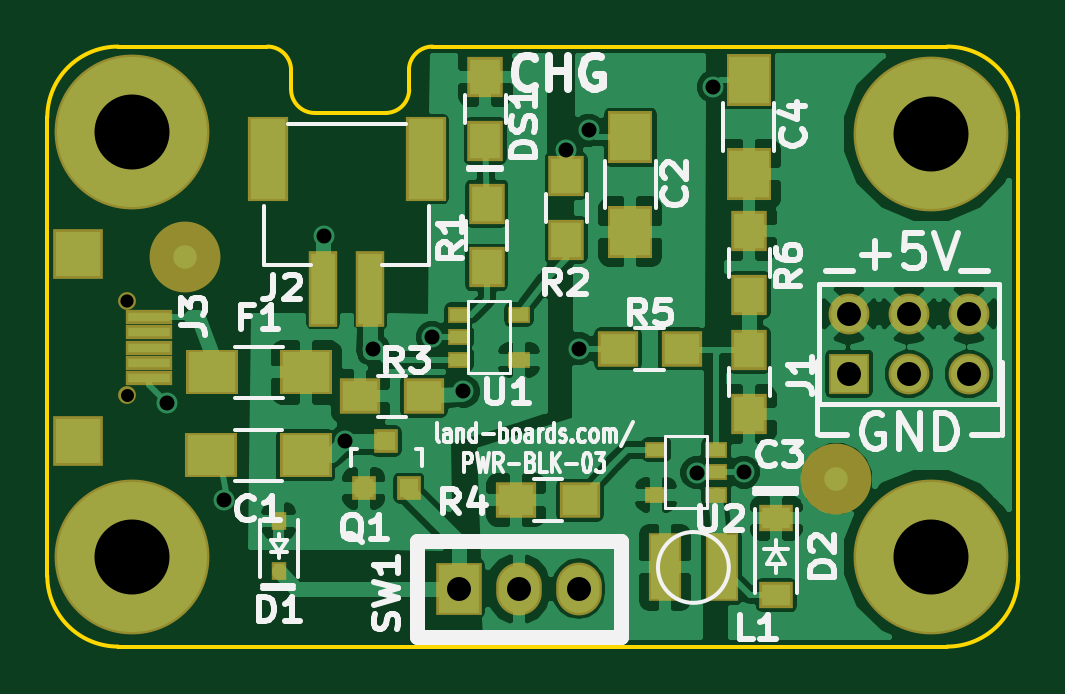
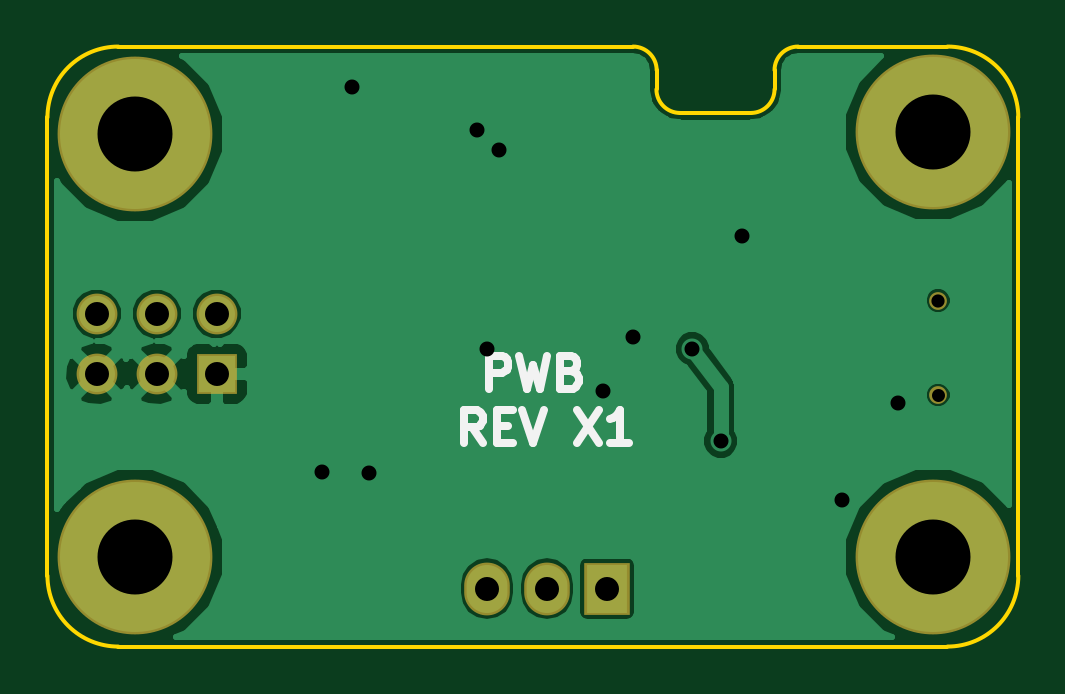
Circuit board: 8 layer files. Board 41.1 x 25.4 mm.
- bottom_copper: PWR-BLK-03-B_Cu.gbl (20628 bytes)
- bottom_mask: PWR-BLK-03-B_Mask.gbs (831 bytes)
- bottom_silk: PWR-BLK-03-B_SilkS.gbo (1976 bytes)
- outline: PWR-BLK-03-Edge_Cuts.gbr (1252 bytes)
- top_copper: PWR-BLK-03-F_Cu.gtl (74069 bytes)
- top_mask: PWR-BLK-03-F_Mask.gts (2658 bytes)
- top_silk: PWR-BLK-03-F_SilkS.gto (25670 bytes)
- drill: PWR-BLK-03.drl (674 bytes)

=== bottom_copper: PWR-BLK-03-B_Cu.gbl (20628 bytes, source omitted) ===
=== bottom_mask: PWR-BLK-03-B_Mask.gbs ===
G04 #@! TF.FileFunction,Soldermask,Bot*
%FSLAX46Y46*%
G04 Gerber Fmt 4.6, Leading zero omitted, Abs format (unit mm)*
G04 Created by KiCad (PCBNEW (after 2015-mar-04 BZR unknown)-product) date 12/26/2015 8:30:32 PM*
%MOMM*%
G01*
G04 APERTURE LIST*
%ADD10C,0.150000*%
%ADD11C,0.753200*%
%ADD12C,6.553200*%
%ADD13R,1.727200X1.727200*%
%ADD14C,1.727200*%
%ADD15R,1.930400X2.235200*%
%ADD16O,1.930400X2.235200*%
G04 APERTURE END LIST*
D10*
D11*
X43390000Y-45750000D03*
X43390000Y-49750000D03*
D12*
X43600000Y-38600000D03*
X43600000Y-56600000D03*
X77400000Y-56600000D03*
X77400000Y-38700000D03*
D13*
X73940200Y-48849600D03*
D14*
X73940200Y-46309600D03*
X76480200Y-48849600D03*
X76480200Y-46309600D03*
X79020200Y-48849600D03*
X79020200Y-46309600D03*
D15*
X57410000Y-57950000D03*
D16*
X59950000Y-57950000D03*
X62490000Y-57950000D03*
M02*

=== bottom_silk: PWR-BLK-03-B_SilkS.gbo ===
G04 #@! TF.FileFunction,Legend,Bot*
%FSLAX46Y46*%
G04 Gerber Fmt 4.6, Leading zero omitted, Abs format (unit mm)*
G04 Created by KiCad (PCBNEW (after 2015-mar-04 BZR unknown)-product) date 12/26/2015 8:30:32 PM*
%MOMM*%
G01*
G04 APERTURE LIST*
%ADD10C,0.150000*%
%ADD11C,0.349250*%
%ADD12C,0.088900*%
G04 APERTURE END LIST*
D10*
D11*
X62394857Y-49479451D02*
X62394857Y-48082451D01*
X61862666Y-48082451D01*
X61729619Y-48148975D01*
X61663095Y-48215499D01*
X61596571Y-48348546D01*
X61596571Y-48548118D01*
X61663095Y-48681165D01*
X61729619Y-48747689D01*
X61862666Y-48814213D01*
X62394857Y-48814213D01*
X61130905Y-48082451D02*
X60798286Y-49479451D01*
X60532190Y-48481594D01*
X60266095Y-49479451D01*
X59933476Y-48082451D01*
X58935619Y-48747689D02*
X58736048Y-48814213D01*
X58669524Y-48880737D01*
X58603000Y-49013785D01*
X58603000Y-49213356D01*
X58669524Y-49346404D01*
X58736048Y-49412927D01*
X58869095Y-49479451D01*
X59401286Y-49479451D01*
X59401286Y-48082451D01*
X58935619Y-48082451D01*
X58802572Y-48148975D01*
X58736048Y-48215499D01*
X58669524Y-48348546D01*
X58669524Y-48481594D01*
X58736048Y-48614642D01*
X58802572Y-48681165D01*
X58935619Y-48747689D01*
X59401286Y-48747689D01*
X62660952Y-51784501D02*
X63126619Y-51119263D01*
X63459238Y-51784501D02*
X63459238Y-50387501D01*
X62927047Y-50387501D01*
X62794000Y-50454025D01*
X62727476Y-50520549D01*
X62660952Y-50653596D01*
X62660952Y-50853168D01*
X62727476Y-50986215D01*
X62794000Y-51052739D01*
X62927047Y-51119263D01*
X63459238Y-51119263D01*
X62062238Y-51052739D02*
X61596571Y-51052739D01*
X61397000Y-51784501D02*
X62062238Y-51784501D01*
X62062238Y-50387501D01*
X61397000Y-50387501D01*
X60997857Y-50387501D02*
X60532191Y-51784501D01*
X60066524Y-50387501D01*
X58669524Y-50387501D02*
X57738190Y-51784501D01*
X57738190Y-50387501D02*
X58669524Y-51784501D01*
X56474238Y-51784501D02*
X57272524Y-51784501D01*
X56873381Y-51784501D02*
X56873381Y-50387501D01*
X57006429Y-50587073D01*
X57139476Y-50720120D01*
X57272524Y-50786644D01*
D12*
M02*

=== outline: PWR-BLK-03-Edge_Cuts.gbr ===
G04 #@! TF.FileFunction,Profile,NP*
%FSLAX46Y46*%
G04 Gerber Fmt 4.6, Leading zero omitted, Abs format (unit mm)*
G04 Created by KiCad (PCBNEW (after 2015-mar-04 BZR unknown)-product) date 12/26/2015 8:30:33 PM*
%MOMM*%
G01*
G04 APERTURE LIST*
%ADD10C,0.150000*%
G04 APERTURE END LIST*
D10*
X43000000Y-60400000D02*
X78100000Y-60400000D01*
X78100000Y-35000000D02*
X56300000Y-35000000D01*
X43000000Y-35000000D02*
X49310000Y-35000000D01*
X55310000Y-36810000D02*
X55310000Y-35980000D01*
X50320000Y-36010000D02*
X50320000Y-36800000D01*
X54320000Y-37810000D02*
X51320000Y-37810000D01*
X50320000Y-36810000D02*
G75*
G03X51320000Y-37810000I1000000J0D01*
G01*
X54320000Y-37810000D02*
G75*
G03X55320000Y-36810000I0J1000000D01*
G01*
X56310000Y-35000000D02*
G75*
G03X55310000Y-36000000I0J-1000000D01*
G01*
X50320000Y-36000000D02*
G75*
G03X49320000Y-35000000I-1000000J0D01*
G01*
X81100000Y-57400000D02*
X81100000Y-38000000D01*
X40000000Y-57400000D02*
X40000000Y-38000000D01*
X40000000Y-57400000D02*
G75*
G03X43000000Y-60400000I3000000J0D01*
G01*
X78100000Y-60400000D02*
G75*
G03X81100000Y-57400000I0J3000000D01*
G01*
X81100000Y-38000000D02*
G75*
G03X78100000Y-35000000I-3000000J0D01*
G01*
X43000000Y-35000000D02*
G75*
G03X40000000Y-38000000I0J-3000000D01*
G01*
M02*

=== top_copper: PWR-BLK-03-F_Cu.gtl (74069 bytes, source omitted) ===
=== top_mask: PWR-BLK-03-F_Mask.gts ===
G04 #@! TF.FileFunction,Soldermask,Top*
%FSLAX46Y46*%
G04 Gerber Fmt 4.6, Leading zero omitted, Abs format (unit mm)*
G04 Created by KiCad (PCBNEW (after 2015-mar-04 BZR unknown)-product) date 12/26/2015 8:30:32 PM*
%MOMM*%
G01*
G04 APERTURE LIST*
%ADD10C,0.150000*%
%ADD11R,2.003200X0.603200*%
%ADD12C,0.753200*%
%ADD13R,2.103200X2.103200*%
%ADD14C,3.000000*%
%ADD15R,0.965200X0.711200*%
%ADD16R,1.203200X3.203200*%
%ADD17R,1.703200X3.603200*%
%ADD18C,6.553200*%
%ADD19R,1.727200X1.727200*%
%ADD20C,1.727200*%
%ADD21R,0.653200X0.793200*%
%ADD22R,1.003300X1.003300*%
%ADD23R,1.903200X2.203200*%
%ADD24R,1.503200X1.703200*%
%ADD25R,1.703200X1.503200*%
%ADD26R,1.423200X1.113200*%
%ADD27R,1.930400X2.235200*%
%ADD28O,1.930400X2.235200*%
%ADD29R,2.203200X1.903200*%
%ADD30R,1.403200X2.903200*%
G04 APERTURE END LIST*
D10*
D11*
X44315000Y-46450000D03*
X44315000Y-47100000D03*
X44315000Y-47750000D03*
X44315000Y-48400000D03*
X44315000Y-49050000D03*
D12*
X43390000Y-45750000D03*
X43390000Y-49750000D03*
D13*
X41290000Y-43800000D03*
X41290000Y-51700000D03*
D14*
X73400000Y-53300000D03*
X45829000Y-43891000D03*
D15*
X68317000Y-53963500D03*
X68317000Y-52058500D03*
X65777000Y-53963500D03*
X68317000Y-53011000D03*
X65777000Y-52058500D03*
D16*
X51680000Y-45260000D03*
X53680000Y-45260000D03*
D17*
X49330000Y-39760000D03*
X56030000Y-39760000D03*
D18*
X43600000Y-38600000D03*
X43600000Y-56600000D03*
X77400000Y-56600000D03*
X77400000Y-38700000D03*
D15*
X57430000Y-46347500D03*
X57430000Y-48252500D03*
X59970000Y-46347500D03*
X57430000Y-47300000D03*
X59970000Y-48252500D03*
D19*
X73940200Y-48849600D03*
D20*
X73940200Y-46309600D03*
X76480200Y-48849600D03*
X76480200Y-46309600D03*
X79020200Y-48849600D03*
X79020200Y-46309600D03*
D21*
X49800400Y-57190200D03*
X49800400Y-55080200D03*
D22*
X53400000Y-53700760D03*
X55300000Y-53700760D03*
X54350000Y-51701780D03*
D23*
X64684800Y-42844400D03*
X64684800Y-38844400D03*
X69700000Y-40400000D03*
X69700000Y-36400000D03*
D24*
X69714000Y-47851000D03*
X69714000Y-50551000D03*
D25*
X59850000Y-54200000D03*
X62550000Y-54200000D03*
X66850000Y-47800000D03*
X64150000Y-47800000D03*
D24*
X69714000Y-45521800D03*
X69714000Y-42821800D03*
D26*
X70857000Y-54957400D03*
X70857000Y-58227400D03*
D27*
X57410000Y-57950000D03*
D28*
X59950000Y-57950000D03*
X62490000Y-57950000D03*
D29*
X50936800Y-52299800D03*
X46936800Y-52299800D03*
D24*
X58538000Y-36294000D03*
X58538000Y-38994000D03*
D29*
X46962200Y-48794600D03*
X50962200Y-48794600D03*
D30*
X66151800Y-57049600D03*
X68551800Y-57049600D03*
D24*
X58600000Y-44350000D03*
X58600000Y-41650000D03*
X61967000Y-43185000D03*
X61967000Y-40485000D03*
D25*
X53250000Y-49800000D03*
X55950000Y-49800000D03*
M02*

=== top_silk: PWR-BLK-03-F_SilkS.gto (25670 bytes, source omitted) ===
=== drill: PWR-BLK-03.drl ===
M48
;DRILL file {kicad (after 2015-mar-04 BZR unknown)-product} date 12/26/2015 8:31:03 PM
;FORMAT={-:-/ absolute / inch / decimal}
FMAT,2
INCH,TZ
T1C0.022
T2C0.025
T3C0.040
T4C0.125
%
G90
G05
M72
T1
X1.7083Y-1.8012
T2
X1.7746Y-1.972
X1.8686Y-2.133
X2.0356Y-1.694
X2.0708Y-2.0355
X2.1181Y-1.8819
X2.2165Y-1.8622
X2.2677Y-1.9528
X2.4396Y-1.55
X2.4606Y-1.8819
X2.4776Y-1.517
X2.6576Y-2.088
X2.685Y-1.4449
X2.7356Y-2.087
T3
X2.2602Y-2.2815
X2.3602Y-2.2815
X2.4602Y-2.2815
X2.911Y-1.8232
X2.911Y-1.9232
X3.011Y-1.8232
X3.011Y-1.9232
X3.111Y-1.8232
X3.111Y-1.9232
T4
X1.7165Y-1.5197
X1.7165Y-2.2283
X3.0472Y-1.5236
X3.0472Y-2.2283
T1
X1.7083Y-1.9587G85X1.7083Y-1.9587
G05
T0
M30
